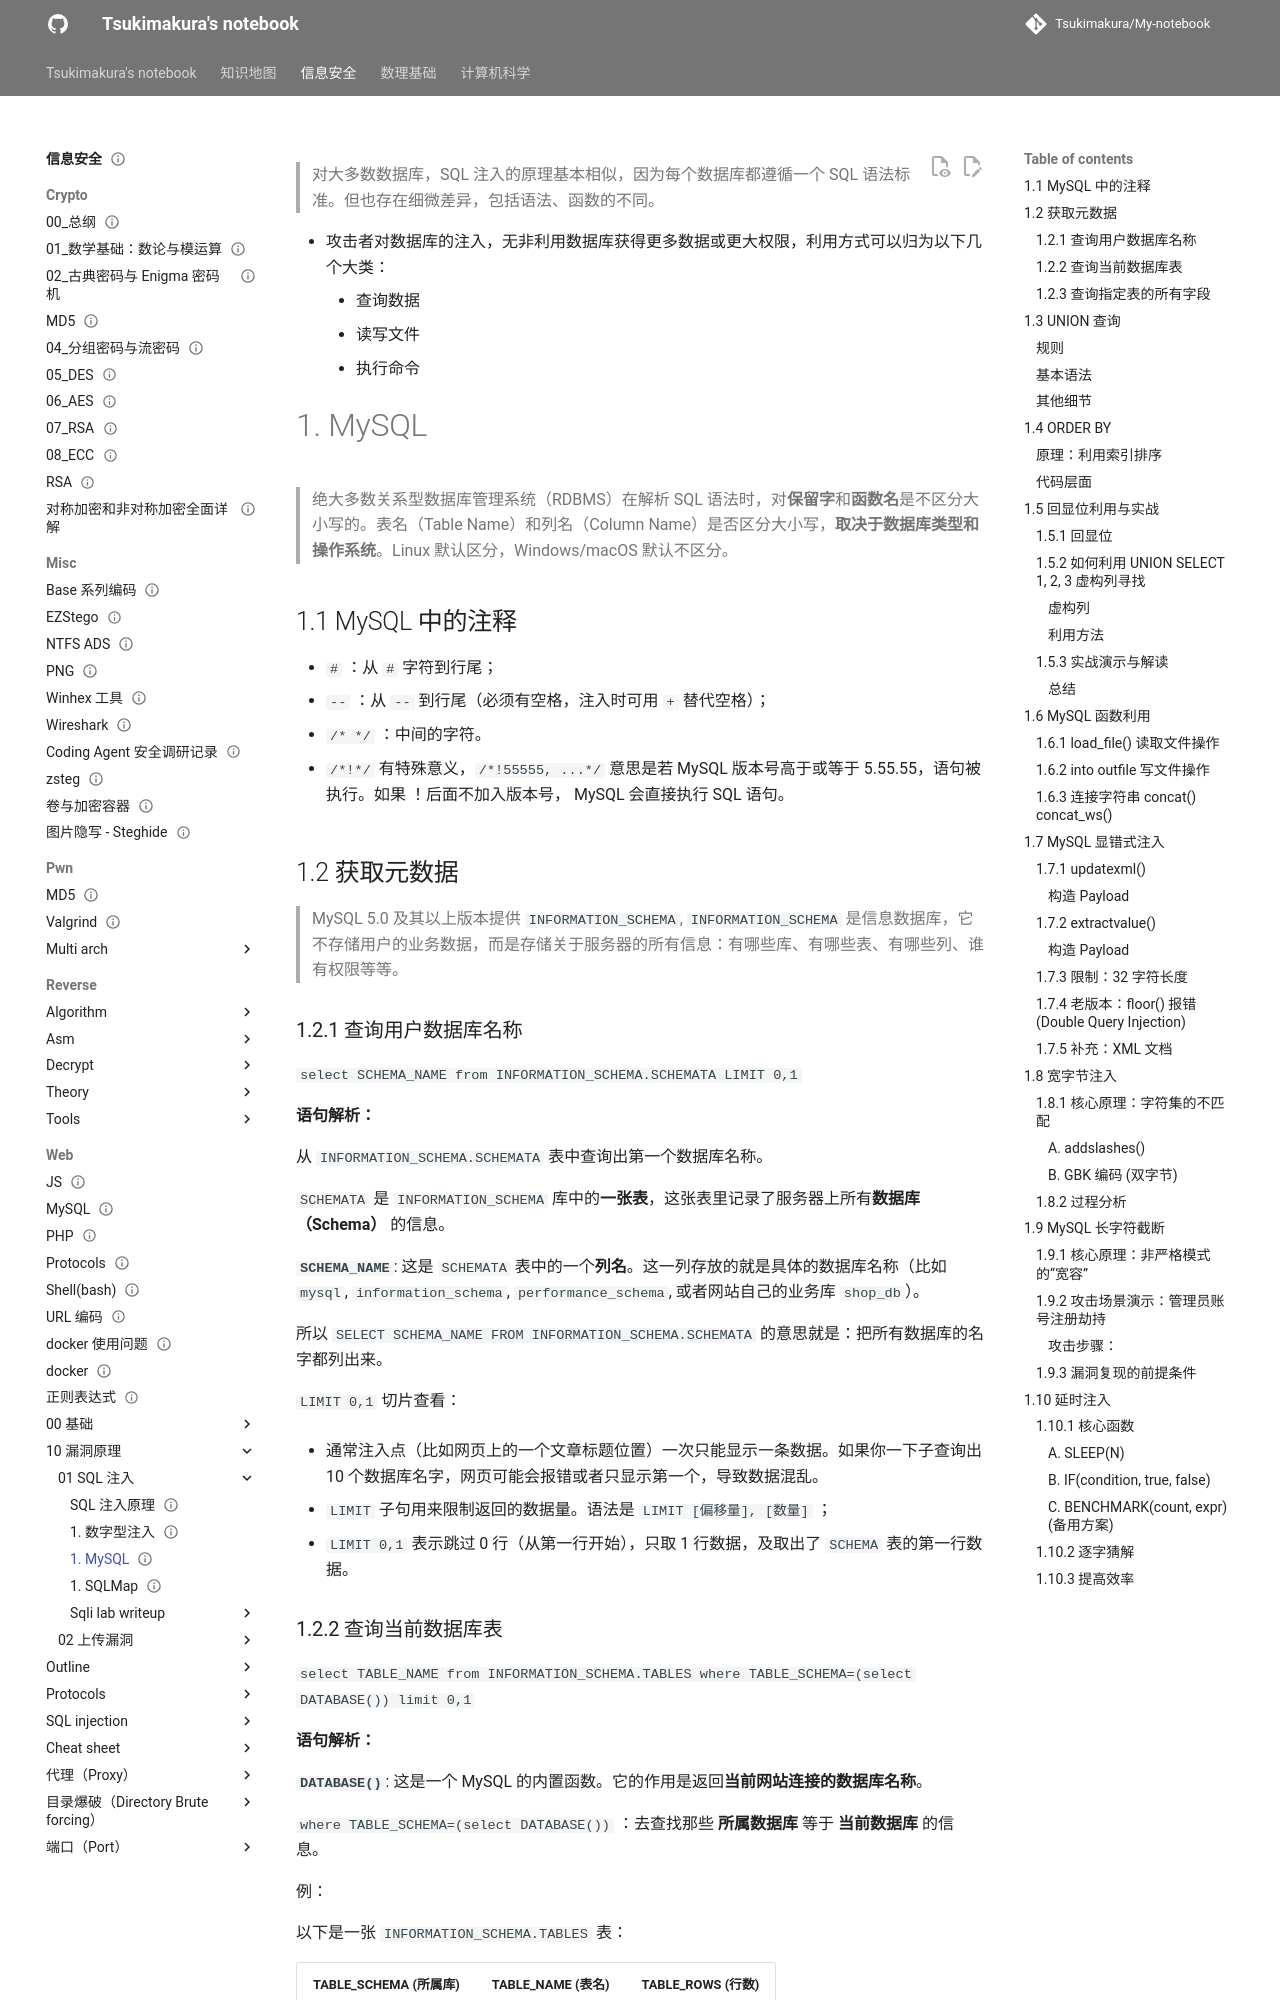

repository: Tsukimakura/My-notebook · page: 信息安全/web/10_漏洞原理/01_SQL 注入/03 常见数据库注入/index.html · generator: mkdocs

---
title: "1. MySQL"
status: draft
tags: [security]
created: null
updated: 2026-10-06
sources: []
---

> 对大多数数据库，SQL 注入的原理基本相似，因为每个数据库都遵循一个 SQL 语法标准。但也存在细微差异，包括语法、函数的不同。

- 攻击者对数据库的注入，无非利用数据库获得更多数据或更大权限，利用方式可以归为以下几个大类：
	- 查询数据
	- 读写文件
	- 执行命令

# 1. MySQL

> 绝大多数关系型数据库管理系统（RDBMS）在解析 SQL 语法时，对**保留字**和**函数名**是不区分大小写的。表名（Table Name）和列名（Column Name）是否区分大小写，**取决于数据库类型和操作系统**。Linux 默认区分，Windows/macOS 默认不区分。

## 1.1 MySQL 中的注释

- `#` ：从 `#` 字符到行尾；
- `-- ` ：从 `-- ` 到行尾（必须有空格，注入时可用 `+` 替代空格）；
- `/* */` ：中间的字符。

- `/*!*/` 有特殊意义，`/*!55555, ...*/` 意思是若 MySQL 版本号高于或等于 5.55.55，语句被执行。如果 ！后面不加入版本号， MySQL 会直接执行 SQL 语句。

## 1.2 获取元数据

> MySQL 5.0 及其以上版本提供 `INFORMATION_SCHEMA`, `INFORMATION_SCHEMA` 是信息数据库，它不存储用户的业务数据，而是存储关于服务器的所有信息：有哪些库、有哪些表、有哪些列、谁有权限等等。

### 1.2.1 查询用户数据库名称

`select SCHEMA_NAME from INFORMATION_SCHEMA.SCHEMATA LIMIT 0,1`

**语句解析：**

从 `INFORMATION_SCHEMA.SCHEMATA` 表中查询出第一个数据库名称。

`SCHEMATA` 是 `INFORMATION_SCHEMA` 库中的**一张表**，这张表里记录了服务器上所有**数据库（Schema）** 的信息。

**`SCHEMA_NAME`**: 这是 `SCHEMATA` 表中的一个**列名**。这一列存放的就是具体的数据库名称（比如 `mysql`, `information_schema`, `performance_schema`, 或者网站自己的业务库 `shop_db`）。

所以 `SELECT SCHEMA_NAME FROM INFORMATION_SCHEMA.SCHEMATA` 的意思就是：把所有数据库的名字都列出来。

`LIMIT 0,1` 切片查看：

- 通常注入点（比如网页上的一个文章标题位置）一次只能显示一条数据。如果你一下子查询出 10 个数据库名字，网页可能会报错或者只显示第一个，导致数据混乱。

- `LIMIT` 子句用来限制返回的数据量。语法是 `LIMIT [偏移量], [数量]` ；
- `LIMIT 0,1` 表示跳过 0 行（从第一行开始），只取 1 行数据，及取出了 `SCHEMA`  表的第一行数据。
